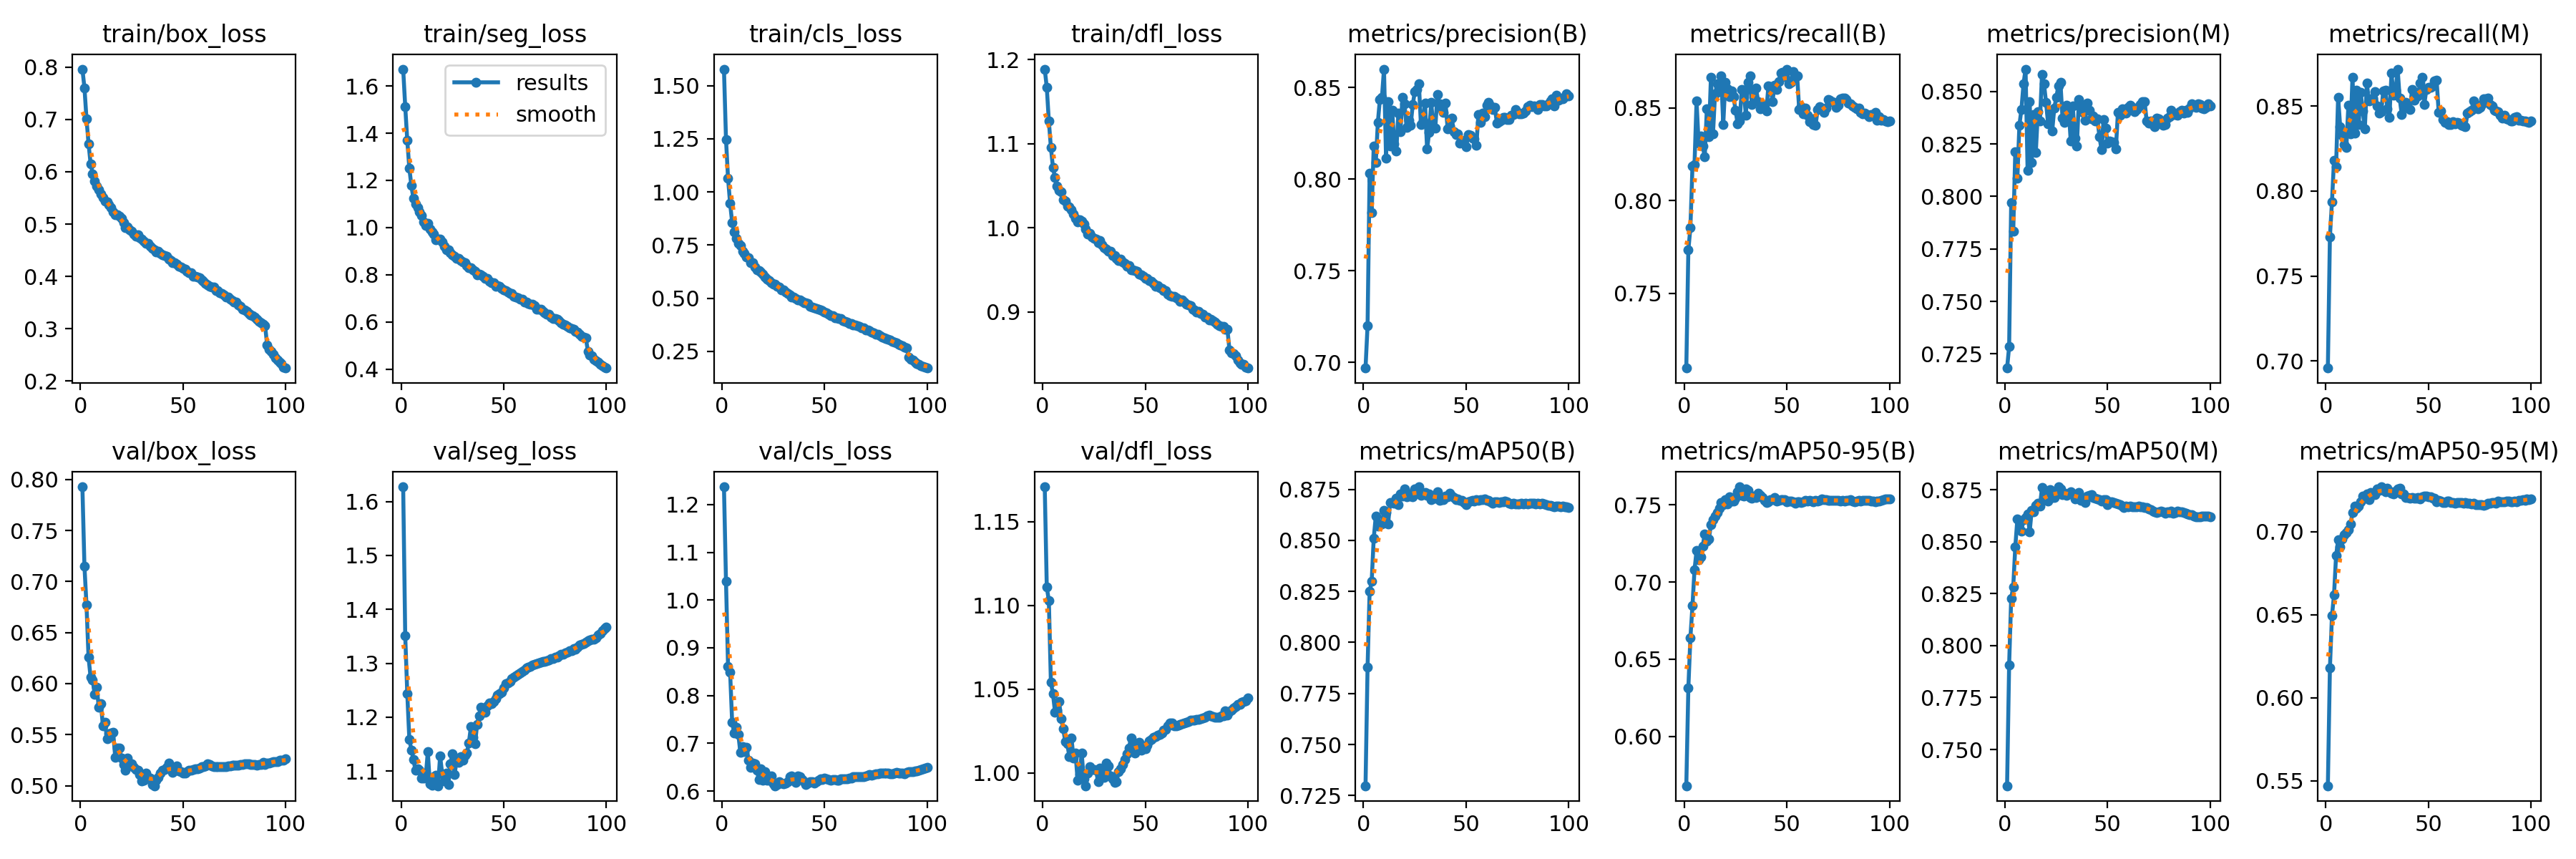

Values plotted in this chart, from the file beside it:
epoch, train/box_loss, train/seg_loss, train/cls_loss, train/dfl_loss, metrics/precision(B), metrics/recall(B), metrics/mAP50(B), metrics/mAP50-95(B), metrics/precision(M), metrics/recall(M), metrics/mAP50(M), metrics/mAP50-95(M), val/box_loss, val/seg_loss, val/cls_loss, val/dfl_loss, lr/pg0, lr/pg1, lr/pg2
1, 0.7961, 1.671, 1.578, 1.188, 0.6968, 0.7096, 0.7298, 0.568, 0.7183, 0.6958, 0.7326, 0.5471, 0.7929, 1.627, 1.237, 1.171, 0.06701, 0.0003332, 0.0003332
2, 0.7606, 1.513, 1.247, 1.167, 0.7201, 0.7733, 0.7879, 0.6314, 0.7284, 0.7731, 0.7907, 0.6179, 0.715, 1.351, 1.039, 1.111, 0.034, 0.00066, 0.00066
3, 0.7011, 1.369, 1.064, 1.127, 0.8031, 0.7854, 0.8249, 0.664, 0.7972, 0.7938, 0.8228, 0.6495, 0.6771, 1.244, 0.8609, 1.103, 0.0009911, 0.0009801, 0.0009801
4, 0.6536, 1.251, 0.9456, 1.095, 0.7817, 0.8185, 0.83, 0.6845, 0.7834, 0.8182, 0.8284, 0.6618, 0.6257, 1.159, 0.8486, 1.054, 0.0009703, 0.0009703, 0.0009703
5, 0.6156, 1.178, 0.8563, 1.072, 0.8181, 0.8196, 0.851, 0.7078, 0.8214, 0.8144, 0.8475, 0.6855, 0.606, 1.139, 0.7437, 1.047, 0.0009604, 0.0009604, 0.0009604
6, 0.5963, 1.123, 0.8124, 1.06, 0.8089, 0.8539, 0.8618, 0.7203, 0.8085, 0.8552, 0.8608, 0.6949, 0.6038, 1.122, 0.7214, 1.036, 0.0009505, 0.0009505, 0.0009505
7, 0.5817, 1.101, 0.7811, 1.05, 0.8308, 0.8309, 0.8569, 0.7145, 0.834, 0.8378, 0.86, 0.6909, 0.5892, 1.101, 0.7342, 1.038, 0.0009406, 0.0009406, 0.0009406
8, 0.5728, 1.084, 0.7581, 1.044, 0.8435, 0.8347, 0.8582, 0.7164, 0.8416, 0.8327, 0.8551, 0.6957, 0.5962, 1.104, 0.7186, 1.042, 0.0009307, 0.0009307, 0.0009307
9, 0.5659, 1.065, 0.7471, 1.042, 0.8447, 0.8294, 0.858, 0.7233, 0.8536, 0.8273, 0.8606, 0.6981, 0.5766, 1.102, 0.6805, 1.032, 0.0009208, 0.0009208, 0.0009208
10, 0.5574, 1.05, 0.7221, 1.034, 0.8601, 0.8237, 0.8648, 0.7312, 0.8607, 0.8256, 0.8618, 0.6995, 0.5804, 1.088, 0.6934, 1.026, 0.0009109, 0.0009109, 0.0009109
11, 0.5505, 1.025, 0.7117, 1.031, 0.8116, 0.8494, 0.8638, 0.7262, 0.8123, 0.8505, 0.8633, 0.7009, 0.5587, 1.087, 0.6827, 1.019, 0.000901, 0.000901, 0.000901
12, 0.5444, 1.007, 0.6932, 1.025, 0.8424, 0.8346, 0.8581, 0.7278, 0.8451, 0.8336, 0.8547, 0.7044, 0.5618, 1.09, 0.691, 1.017, 0.0008911, 0.0008911, 0.0008911
13, 0.5424, 1.016, 0.6902, 1.025, 0.8182, 0.8667, 0.8687, 0.7372, 0.8163, 0.8671, 0.865, 0.7113, 0.5462, 1.136, 0.6651, 1.01, 0.0008812, 0.0008812, 0.0008812
14, 0.5369, 0.9929, 0.6685, 1.022, 0.8375, 0.8361, 0.8684, 0.7404, 0.839, 0.834, 0.8643, 0.7153, 0.5507, 1.077, 0.6498, 1.021, 0.0008713, 0.0008713, 0.0008713
15, 0.5311, 0.9824, 0.6663, 1.017, 0.8192, 0.8575, 0.8683, 0.7427, 0.821, 0.8593, 0.8676, 0.7139, 0.5516, 1.074, 0.6588, 1.009, 0.0008614, 0.0008614, 0.0008614
16, 0.5234, 0.9712, 0.647, 1.011, 0.8154, 0.8629, 0.8708, 0.745, 0.8403, 0.8391, 0.8684, 0.7154, 0.5519, 1.09, 0.6565, 1.012, 0.0008515, 0.0008515, 0.0008515
17, 0.5174, 0.9495, 0.6323, 1.007, 0.836, 0.859, 0.8673, 0.7476, 0.8359, 0.858, 0.8671, 0.7179, 0.5279, 1.093, 0.6437, 0.9957, 0.0008416, 0.0008416, 0.0008416
18, 0.5184, 0.9508, 0.6313, 1.009, 0.8258, 0.8674, 0.8728, 0.7514, 0.858, 0.8473, 0.8759, 0.7214, 0.5368, 1.073, 0.624, 0.9992, 0.0008317, 0.0008317, 0.0008317
19, 0.5151, 0.9521, 0.6241, 1.008, 0.8446, 0.8411, 0.8715, 0.75, 0.8536, 0.8364, 0.8704, 0.7201, 0.5367, 1.128, 0.6472, 1.012, 0.0008218, 0.0008218, 0.0008218
20, 0.5112, 0.9389, 0.6144, 1.005, 0.8409, 0.8639, 0.8752, 0.7534, 0.8447, 0.8634, 0.8741, 0.7227, 0.5271, 1.095, 0.6232, 0.9963, 0.0008119, 0.0008119, 0.0008119
21, 0.5033, 0.9202, 0.5994, 0.9983, 0.8283, 0.8604, 0.8712, 0.7507, 0.8345, 0.8532, 0.8695, 0.7192, 0.5205, 1.082, 0.6408, 0.9923, 0.000802, 0.000802, 0.000802
22, 0.4934, 0.9055, 0.59, 0.9928, 0.8321, 0.8562, 0.8726, 0.7551, 0.8399, 0.8537, 0.875, 0.7234, 0.515, 1.096, 0.6226, 0.9999, 0.0007921, 0.0007921, 0.0007921
23, 0.4942, 0.9059, 0.5841, 0.9933, 0.8295, 0.8591, 0.8716, 0.7523, 0.8314, 0.8546, 0.8712, 0.7229, 0.5273, 1.075, 0.6222, 1.004, 0.0007822, 0.0007822, 0.0007822
24, 0.4887, 0.8923, 0.5719, 0.9887, 0.8406, 0.8561, 0.8714, 0.7526, 0.8422, 0.8585, 0.8713, 0.7222, 0.5211, 1.114, 0.6309, 1.002, 0.0007723, 0.0007723, 0.0007723
25, 0.4863, 0.8839, 0.5674, 0.9875, 0.8478, 0.8489, 0.8751, 0.7541, 0.8473, 0.8502, 0.8728, 0.7255, 0.5216, 1.132, 0.6157, 1.002, 0.0007624, 0.0007624, 0.0007624
26, 0.4814, 0.8774, 0.5651, 0.9861, 0.8488, 0.8414, 0.8737, 0.7583, 0.8528, 0.8457, 0.8764, 0.725, 0.5182, 1.093, 0.611, 1.002, 0.0007525, 0.0007525, 0.0007525
27, 0.4773, 0.8699, 0.5545, 0.9824, 0.852, 0.8431, 0.8762, 0.7617, 0.8542, 0.8466, 0.8752, 0.7269, 0.516, 1.118, 0.6142, 0.9946, 0.0007426, 0.0007426, 0.0007426
28, 0.4798, 0.8683, 0.5522, 0.9851, 0.8296, 0.8599, 0.872, 0.7559, 0.8374, 0.8588, 0.8727, 0.7248, 0.5153, 1.117, 0.6191, 1.003, 0.0007327, 0.0007327, 0.0007327
29, 0.4736, 0.8614, 0.5394, 0.9797, 0.8316, 0.8598, 0.8732, 0.7559, 0.8351, 0.8595, 0.8732, 0.724, 0.5112, 1.127, 0.6162, 0.9987, 0.0007228, 0.0007228, 0.0007228
30, 0.4708, 0.8541, 0.5375, 0.9767, 0.8416, 0.8461, 0.8736, 0.7604, 0.8434, 0.8483, 0.8724, 0.7261, 0.5043, 1.12, 0.6155, 0.9971, 0.0007129, 0.0007129, 0.0007129
31, 0.4666, 0.8501, 0.5292, 0.975, 0.8164, 0.8637, 0.8722, 0.7594, 0.842, 0.8435, 0.8733, 0.7244, 0.5054, 1.13, 0.6172, 1.006, 0.000703, 0.000703, 0.000703
32, 0.4626, 0.8382, 0.5238, 0.9723, 0.8256, 0.8673, 0.8729, 0.7548, 0.8264, 0.8693, 0.8739, 0.7229, 0.5122, 1.133, 0.6194, 1.004, 0.0006931, 0.0006931, 0.0006931
33, 0.4629, 0.8289, 0.5165, 0.9725, 0.8419, 0.8519, 0.8699, 0.7541, 0.8432, 0.8564, 0.8727, 0.7227, 0.5079, 1.153, 0.6301, 0.9983, 0.0006832, 0.0006832, 0.0006832
34, 0.4578, 0.8307, 0.5069, 0.967, 0.8285, 0.8559, 0.8705, 0.7555, 0.8279, 0.8592, 0.8705, 0.7245, 0.5077, 1.182, 0.6308, 0.9962, 0.0006733, 0.0006733, 0.0006733
35, 0.4529, 0.8211, 0.5062, 0.9672, 0.8278, 0.8606, 0.8708, 0.7548, 0.8241, 0.8718, 0.8713, 0.7255, 0.5011, 1.163, 0.625, 0.9943, 0.0006634, 0.0006634, 0.0006634
36, 0.4515, 0.8159, 0.4996, 0.9637, 0.8462, 0.8535, 0.8739, 0.7573, 0.8463, 0.8546, 0.8735, 0.7262, 0.4999, 1.15, 0.6188, 0.9947, 0.0006535, 0.0006535, 0.0006535
37, 0.4473, 0.8002, 0.4924, 0.9608, 0.841, 0.8497, 0.8697, 0.7562, 0.8438, 0.8448, 0.8699, 0.7227, 0.5052, 1.186, 0.6312, 1.001, 0.0006436, 0.0006436, 0.0006436
38, 0.4487, 0.8041, 0.4926, 0.9627, 0.8389, 0.8514, 0.8699, 0.7548, 0.8401, 0.851, 0.8699, 0.7228, 0.508, 1.202, 0.6297, 1.002, 0.0006337, 0.0006337, 0.0006337
39, 0.4437, 0.7995, 0.4867, 0.9593, 0.8365, 0.8516, 0.8701, 0.753, 0.8361, 0.8521, 0.8687, 0.7204, 0.5121, 1.219, 0.624, 1.005, 0.0006238, 0.0006238, 0.0006238
40, 0.4412, 0.7929, 0.4794, 0.9574, 0.8414, 0.8483, 0.8719, 0.7515, 0.8445, 0.849, 0.8721, 0.7204, 0.5149, 1.214, 0.6201, 1.008, 0.0006139, 0.0006139, 0.0006139
41, 0.4395, 0.7856, 0.4776, 0.9546, 0.8276, 0.862, 0.8712, 0.7522, 0.8411, 0.8481, 0.8723, 0.7198, 0.516, 1.209, 0.6142, 1.011, 0.000604, 0.000604, 0.000604
42, 0.4385, 0.7831, 0.4752, 0.955, 0.8292, 0.8616, 0.8729, 0.7534, 0.8368, 0.8597, 0.8727, 0.7206, 0.5178, 1.222, 0.6159, 1.015, 0.0005941, 0.0005941, 0.0005941
43, 0.4325, 0.7736, 0.4627, 0.9502, 0.8333, 0.8536, 0.8718, 0.7534, 0.8383, 0.8534, 0.8711, 0.7201, 0.5218, 1.227, 0.6193, 1.021, 0.0005842, 0.0005842, 0.0005842
44, 0.4299, 0.7652, 0.4579, 0.9497, 0.8259, 0.8623, 0.8709, 0.7549, 0.836, 0.858, 0.871, 0.7201, 0.5175, 1.225, 0.6195, 1.016, 0.0005743, 0.0005743, 0.0005743
45, 0.4261, 0.7677, 0.4558, 0.9489, 0.8243, 0.8602, 0.8699, 0.7525, 0.8369, 0.8558, 0.8706, 0.7204, 0.5129, 1.23, 0.6159, 1.012, 0.0005644, 0.0005644, 0.0005644
46, 0.426, 0.7519, 0.4522, 0.9481, 0.8245, 0.8642, 0.8702, 0.7528, 0.8285, 0.8634, 0.87, 0.7195, 0.5176, 1.234, 0.6191, 1.016, 0.0005545, 0.0005545, 0.0005545
47, 0.4231, 0.7536, 0.4486, 0.9451, 0.8197, 0.8688, 0.8696, 0.7534, 0.8224, 0.8671, 0.8695, 0.7208, 0.5193, 1.242, 0.6226, 1.018, 0.0005446, 0.0005446, 0.0005446
48, 0.4198, 0.7515, 0.4442, 0.9437, 0.8199, 0.8691, 0.8694, 0.7533, 0.8366, 0.8511, 0.8701, 0.7213, 0.5144, 1.244, 0.625, 1.013, 0.0005347, 0.0005347, 0.0005347
49, 0.4183, 0.7419, 0.4412, 0.9424, 0.821, 0.8671, 0.8686, 0.7532, 0.8327, 0.86, 0.8701, 0.7214, 0.5135, 1.246, 0.6239, 1.014, 0.0005248, 0.0005248, 0.0005248
50, 0.4159, 0.7372, 0.4351, 0.94, 0.8176, 0.871, 0.8676, 0.7521, 0.8253, 0.861, 0.8678, 0.7209, 0.5121, 1.254, 0.6268, 1.014, 0.0005149, 0.0005149, 0.0005149
51, 0.4144, 0.7323, 0.4314, 0.94, 0.8242, 0.863, 0.8689, 0.7527, 0.8263, 0.8611, 0.8693, 0.7207, 0.512, 1.262, 0.6262, 1.017, 0.000505, 0.000505, 0.000505
52, 0.4103, 0.7282, 0.4248, 0.9369, 0.8238, 0.8637, 0.8691, 0.7525, 0.8261, 0.862, 0.8693, 0.72, 0.5139, 1.263, 0.6235, 1.019, 0.0004951, 0.0004951, 0.0004951
53, 0.4072, 0.7204, 0.4191, 0.9366, 0.8225, 0.8696, 0.8695, 0.7521, 0.8257, 0.8649, 0.869, 0.72, 0.5149, 1.266, 0.6229, 1.02, 0.0004852, 0.0004852, 0.0004852
54, 0.4064, 0.7198, 0.4161, 0.9338, 0.822, 0.8672, 0.8694, 0.7512, 0.8225, 0.865, 0.8685, 0.718, 0.5151, 1.272, 0.6244, 1.021, 0.0004753, 0.0004753, 0.0004753
55, 0.3996, 0.7074, 0.4084, 0.9302, 0.8185, 0.8675, 0.8699, 0.7518, 0.8401, 0.8462, 0.8681, 0.7188, 0.5155, 1.274, 0.6241, 1.022, 0.0004654, 0.0004654, 0.0004654
56, 0.4006, 0.7067, 0.4083, 0.9317, 0.8353, 0.849, 0.8697, 0.7519, 0.8386, 0.847, 0.8678, 0.7184, 0.5164, 1.277, 0.6224, 1.022, 0.0004555, 0.0004555, 0.0004555
57, 0.3985, 0.7025, 0.4046, 0.9284, 0.8308, 0.8508, 0.8699, 0.7516, 0.8419, 0.8423, 0.8672, 0.7176, 0.5165, 1.279, 0.6219, 1.023, 0.0004456, 0.0004456, 0.0004456
58, 0.3973, 0.6978, 0.4038, 0.9275, 0.8359, 0.847, 0.8698, 0.7518, 0.841, 0.8402, 0.8664, 0.7173, 0.5175, 1.282, 0.625, 1.024, 0.0004357, 0.0004357, 0.0004357
59, 0.3937, 0.6972, 0.3952, 0.9257, 0.8341, 0.85, 0.8701, 0.753, 0.8398, 0.841, 0.867, 0.7183, 0.5185, 1.285, 0.6259, 1.025, 0.0004258, 0.0004258, 0.0004258
60, 0.3903, 0.6853, 0.391, 0.9254, 0.8403, 0.846, 0.8697, 0.7525, 0.8426, 0.8391, 0.8667, 0.7183, 0.5184, 1.288, 0.6261, 1.026, 0.0004159, 0.0004159, 0.0004159
... 40 more rows
